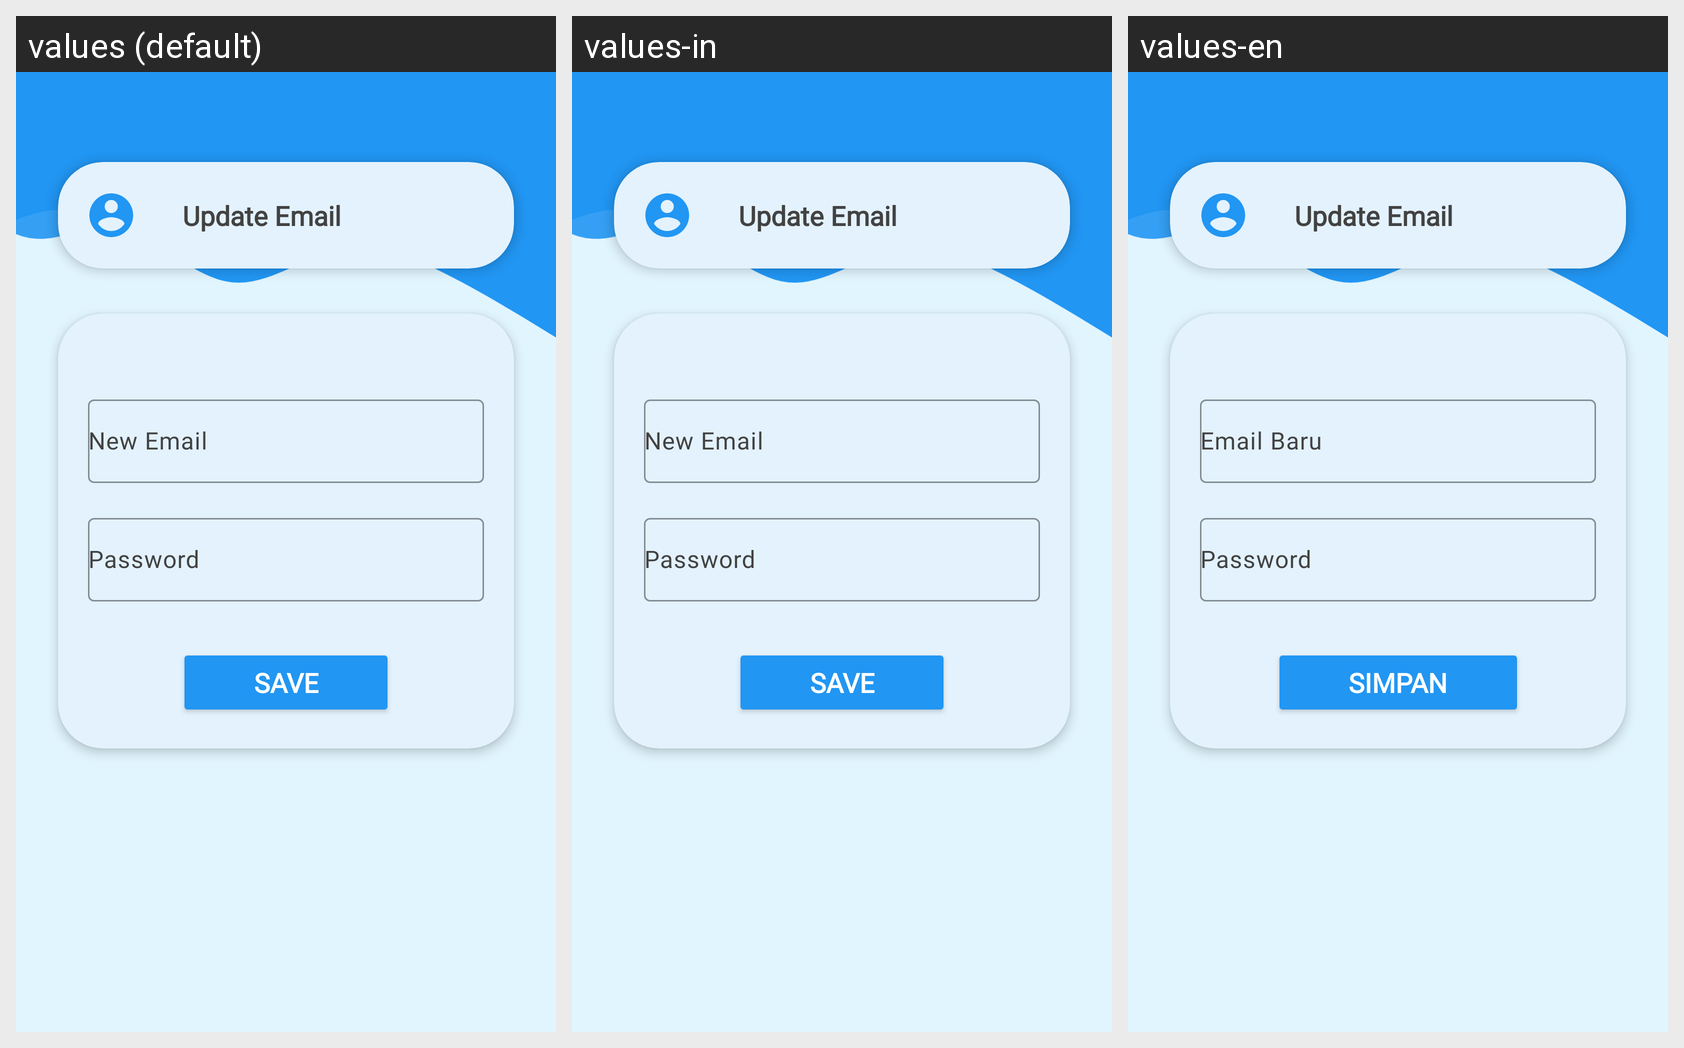

Locale-by-locale string values for the Android screen shown in this grid:
Android screen res/layout/fragment_update_email.xml rendered under 3 locales, left to right: values (default), values-in, values-en. Device: Nexus 5 (rendered at 1080×1920; each locale shown at half size, 540×960, under a caption strip naming it); theme Theme.PeakState.
Strings drawn on this screen, with the default value and each locale's value (text and hints the layout hard-codes, and strings that could not be matched under every locale, appear in the picture but are not listed):

Update_Email
  values: Update Email
  values-in: Update Email
  values-en: Update Email

new_email
  values: New Email
  values-in: New Email
  values-en: Email Baru

Password
  values: Password
  values-in: Password
  values-en: Password

save
  values: Save
  values-in: Save
  values-en: Simpan
